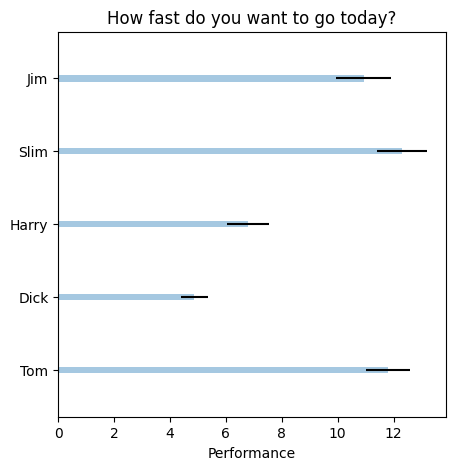

Here is the Python script that generated this plot:
import matplotlib.pyplot as plt
plt.rcdefaults()
import numpy as np
import matplotlib.pyplot as plt

# Example data
people = ('Tom', 'Dick', 'Harry', 'Slim', 'Jim')
y_pos = np.arange(len(people))
performance = 3 + 10 * np.random.rand(len(people))
error = np.random.rand(len(people))

plt.figure(figsize=(5,5), dpi=80)
myplot = plt.barh(y_pos, performance, height=0.8, xerr=error, align='center', alpha=0.4)
plt.yticks(y_pos, people)
plt.xlabel('Performance')
plt.title('How fast do you want to go today?')

for obj in myplot:
    # Let's say we want to set height of bars to always 5px..
    desired_h = 5
    current_h = obj.get_height()
    current_y = obj.get_y()
    pixel_h = obj.get_verts()[2][1] - obj.get_verts()[0][1]
    print("current position = ", current_y)
    print("current pixel height = ", pixel_h)

    # (A) Use ratio of pixels to height-units to calculate desired height
    h = desired_h / (pixel_h/current_h)
    obj.set_height(h)
    pixel_h = obj.get_verts()[2][1] - obj.get_verts()[0][1]
    print("now pixel height = ", pixel_h)

    # (B) Move the rectangle so it still aligns with labels and error bars
    y_diff = current_h - h # height is same units as y
    new_y = current_y + y_diff/2
    obj.set_y(new_y)
    print("now position = ", obj.get_y())
plt.show()
